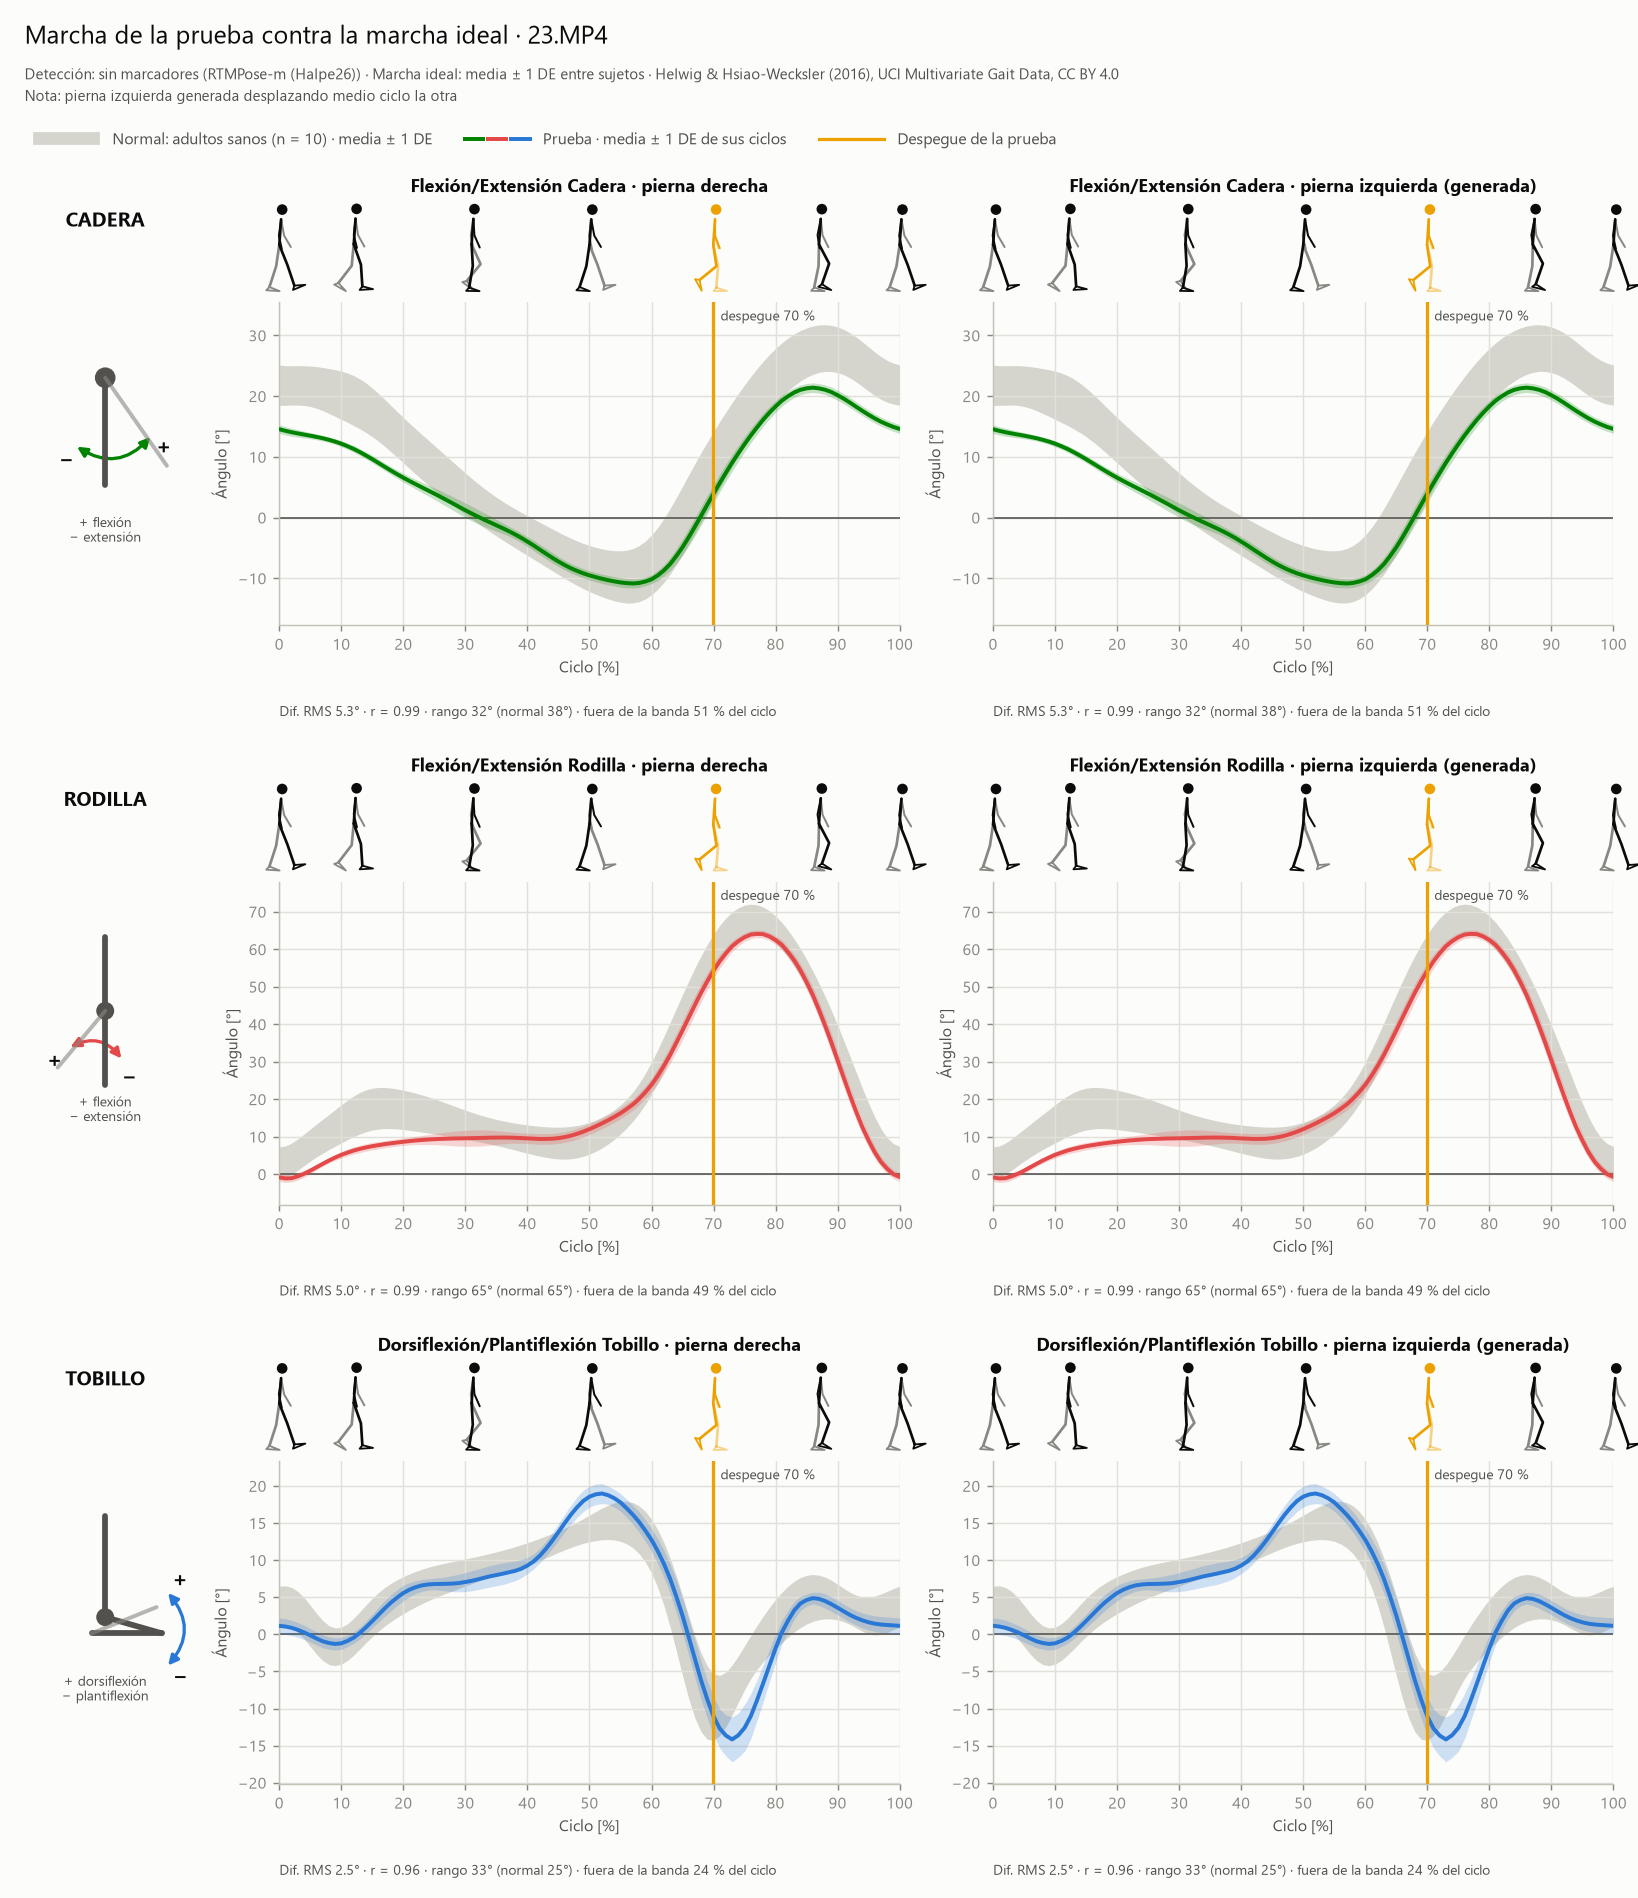

Data behind this chart, as committed beside it:
marcha_ideal, articulacion, pierna, origen, ciclos, min, max, rango, normal_min, normal_max, normal_rango, dif_media, dif_rms, correlacion, fuera_banda_pct, de_media_prueba
Normal: adultos sanos (n = 10), cadera, derecha, medida, 24, -10.85, 21.4, 32.25, -9.72, 27.92, 37.64, -4.63, 5.29, 0.99, 51.49, 0.87
Normal: adultos sanos (n = 10), cadera, izquierda, sintetica, 24, -10.85, 21.4, 32.25, -9.72, 27.92, 37.64, -4.63, 5.29, 0.99, 51.49, 0.87
Normal: adultos sanos (n = 10), rodilla, derecha, medida, 24, -1.13, 64.11, 65.24, 3.12, 68.21, 65.09, -3.75, 5.02, 0.99, 48.51, 1.54
Normal: adultos sanos (n = 10), rodilla, izquierda, sintetica, 24, -1.13, 64.11, 65.24, 3.12, 68.21, 65.09, -3.75, 5.02, 0.99, 48.51, 1.54
Normal: adultos sanos (n = 10), tobillo, derecha, medida, 24, -14.16, 18.98, 33.14, -9.79, 15.23, 25.01, -0.58, 2.54, 0.96, 23.76, 1.37
Normal: adultos sanos (n = 10), tobillo, izquierda, sintetica, 24, -14.16, 18.98, 33.14, -9.79, 15.23, 25.01, -0.58, 2.54, 0.96, 23.76, 1.37
